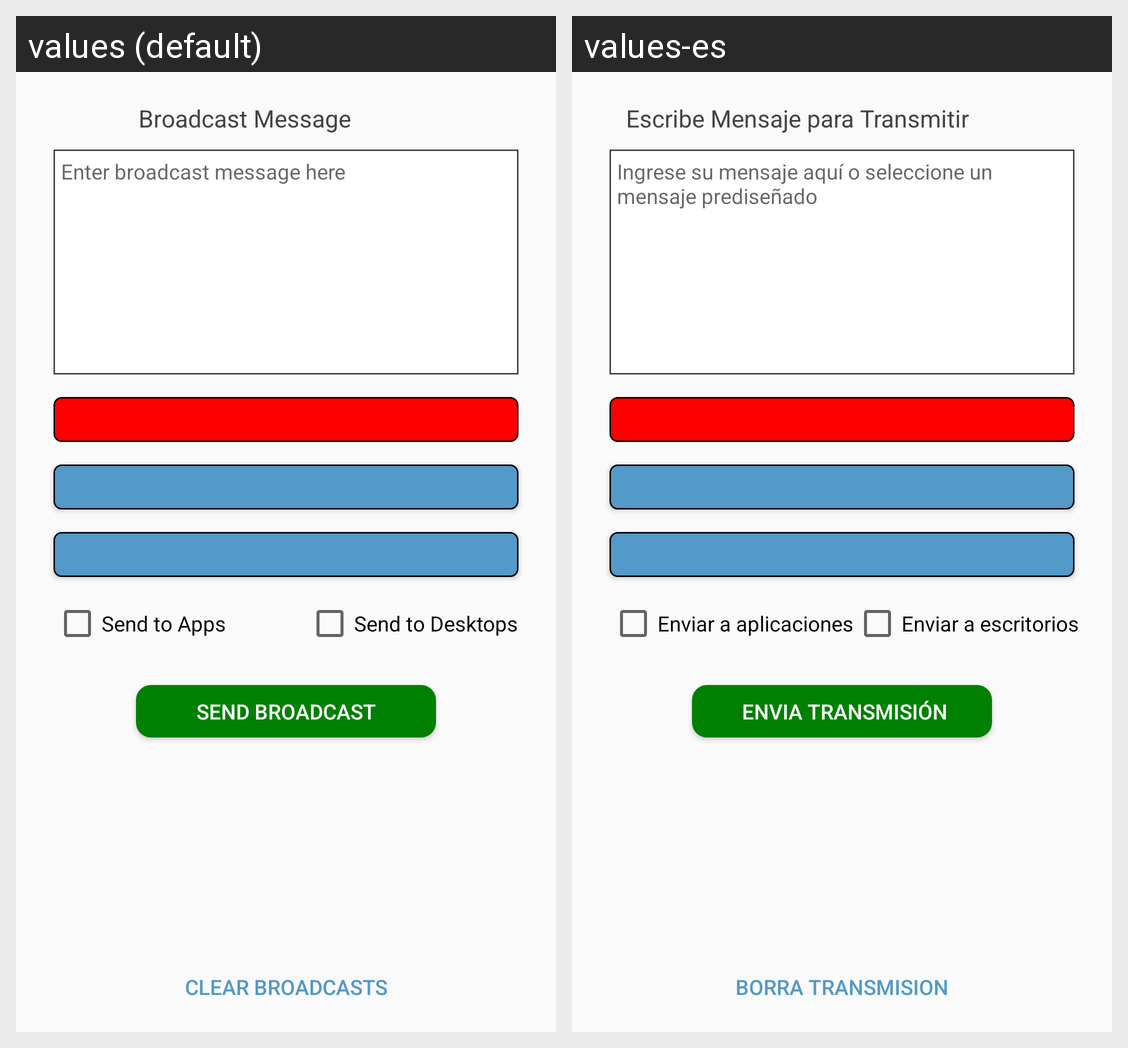

The Android screen above is rendered under two locales of the same app. Produce the string resources it draws, with the default and per-locale values.
Android screen res/layout/activity_send_broadcast.xml rendered under 2 locales, left to right: values (default), values-es. Device: Nexus 5 (rendered at 1080×1920; each locale shown at half size, 540×960, under a caption strip naming it); theme AppTheme.
Strings drawn on this screen, with the default value and each locale's value (text and hints the layout hard-codes, and strings that could not be matched under every locale, appear in the picture but are not listed):

broadcast_message
  values: Broadcast Message
  values-es: Escribe Mensaje para Transmitir 

hint
  values: Enter broadcast message here
  values-es: Ingrese su mensaje aquí o seleccione un mensaje prediseñado

send_to_apps
  values: Send to Apps
  values-es: Enviar a aplicaciones

send_to_desktop
  values: Send to Desktops
  values-es: Enviar a escritorios

send_broadcast
  values: Send Broadcast
  values-es:  Envia transmisión

clear_broadcast
  values: Clear Broadcasts
  values-es: Borra Transmision
